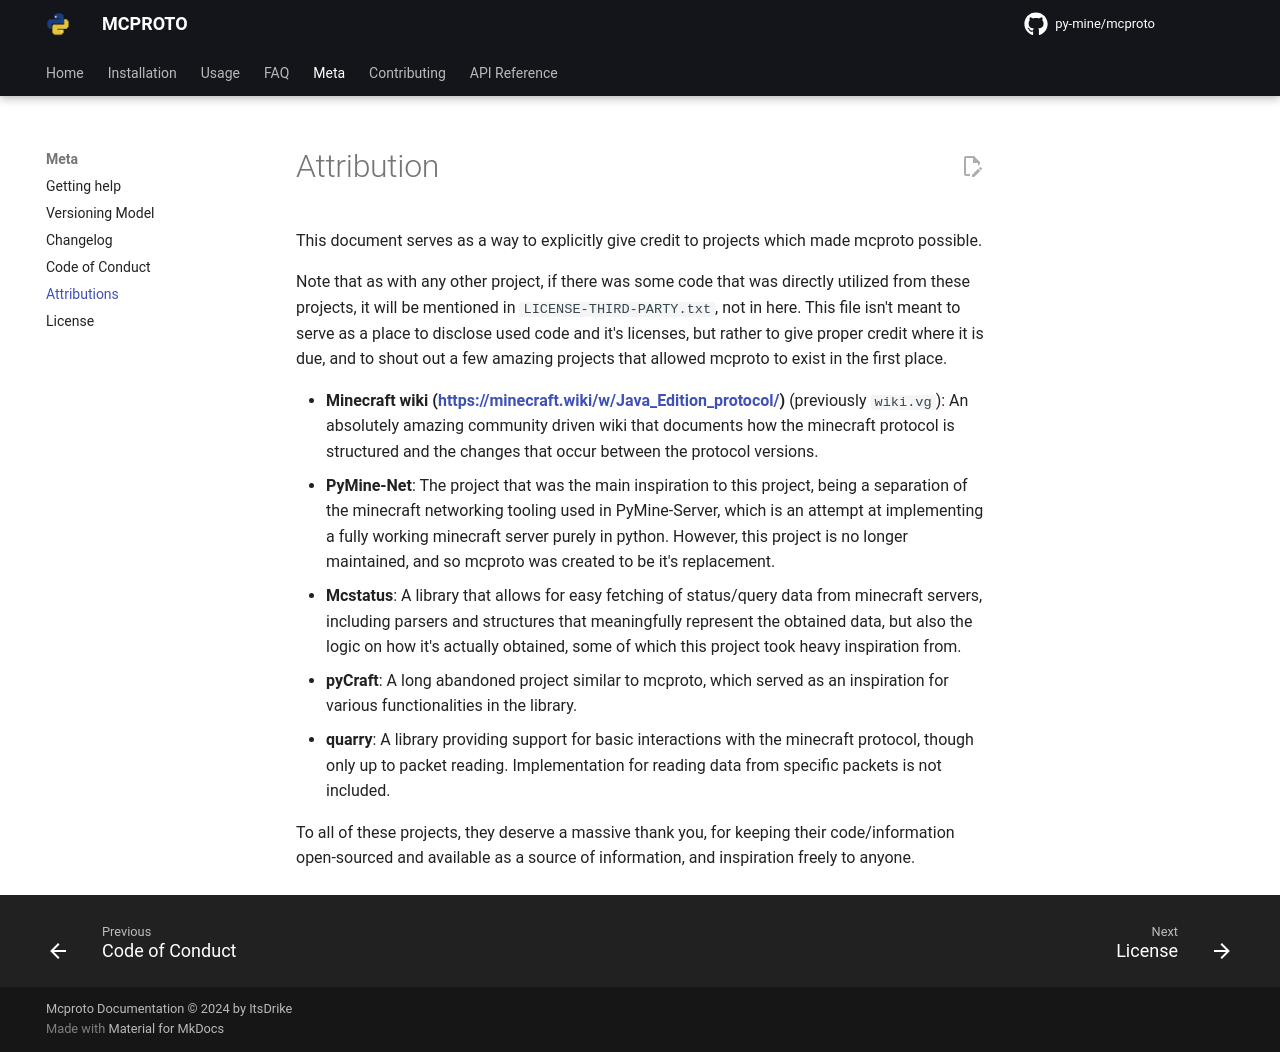

repository: py-mine/mcproto · page: latest/meta/attribution/index.html · generator: mkdocs

This document serves as a way to explicitly give credit to projects which made mcproto possible.

Note that as with any other project, if there was some code that was directly utilized from these projects, it will be
mentioned in `LICENSE-THIRD-PARTY.txt`, not in here. This file isn't meant to serve as a place to disclose used code
and it's licenses, but rather to give proper credit where it is due, and to shout out a few amazing projects that
allowed mcproto to exist in the first place.

- **Minecraft wiki (<https://minecraft.wiki/w/Java_Edition_protocol/>)** (previously `wiki.vg`): An absolutely amazing
  community driven wiki that documents how the minecraft protocol is structured and the changes that occur between the
  protocol versions.
- **PyMine-Net**: The project that was the main inspiration to this project, being a separation of the minecraft
  networking tooling used in PyMine-Server, which is an attempt at implementing a fully working minecraft server purely
  in python. However, this project is no longer maintained, and so mcproto was created to be it's replacement.
- **Mcstatus**: A library that allows for easy fetching of status/query data from minecraft servers, including parsers and
  structures that meaningfully represent the obtained data, but also the logic on how it's actually obtained, some of
  which this project took heavy inspiration from.
- **pyCraft**: A long abandoned project similar to mcproto, which served as an inspiration for various functionalities in
  the library.
- **quarry**: A library providing support for basic interactions with the minecraft protocol, though only up to packet reading.
  Implementation for reading data from specific packets is not included.

To all of these projects, they deserve a massive thank you, for keeping their code/information open-sourced and
available as a source of information, and inspiration freely to anyone.
